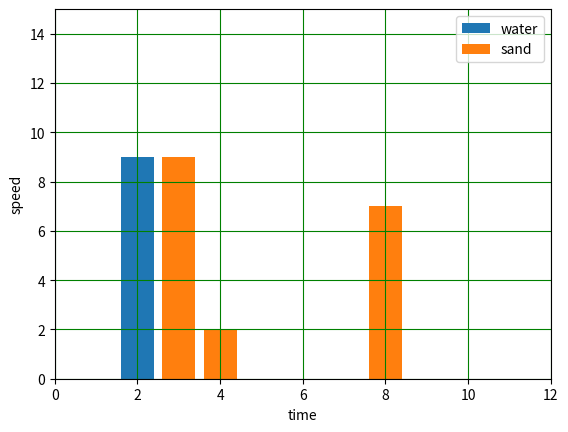

Here is the Python script that generated this plot:
#!/usr/bin/python3

import matplotlib.pyplot as plt
#Only Importing pyplot(python oriented) from matplotlb

x=[2,3]
y=[9,5]
x1=[4,3,8]
y1=[2,9,7]
plt.xlabel("time")
plt.ylabel("speed")
plt.bar(x,y,label="water") # this will generate a straight line
plt.bar(x1,y1,label="sand")
plt.grid(color="green") # to form grid in graph
plt.legend()# to show label with plot
plt.xlim(0,12) # to show min and max number in x axis
plt.ylim(0,15) # y axis
plt.show()

